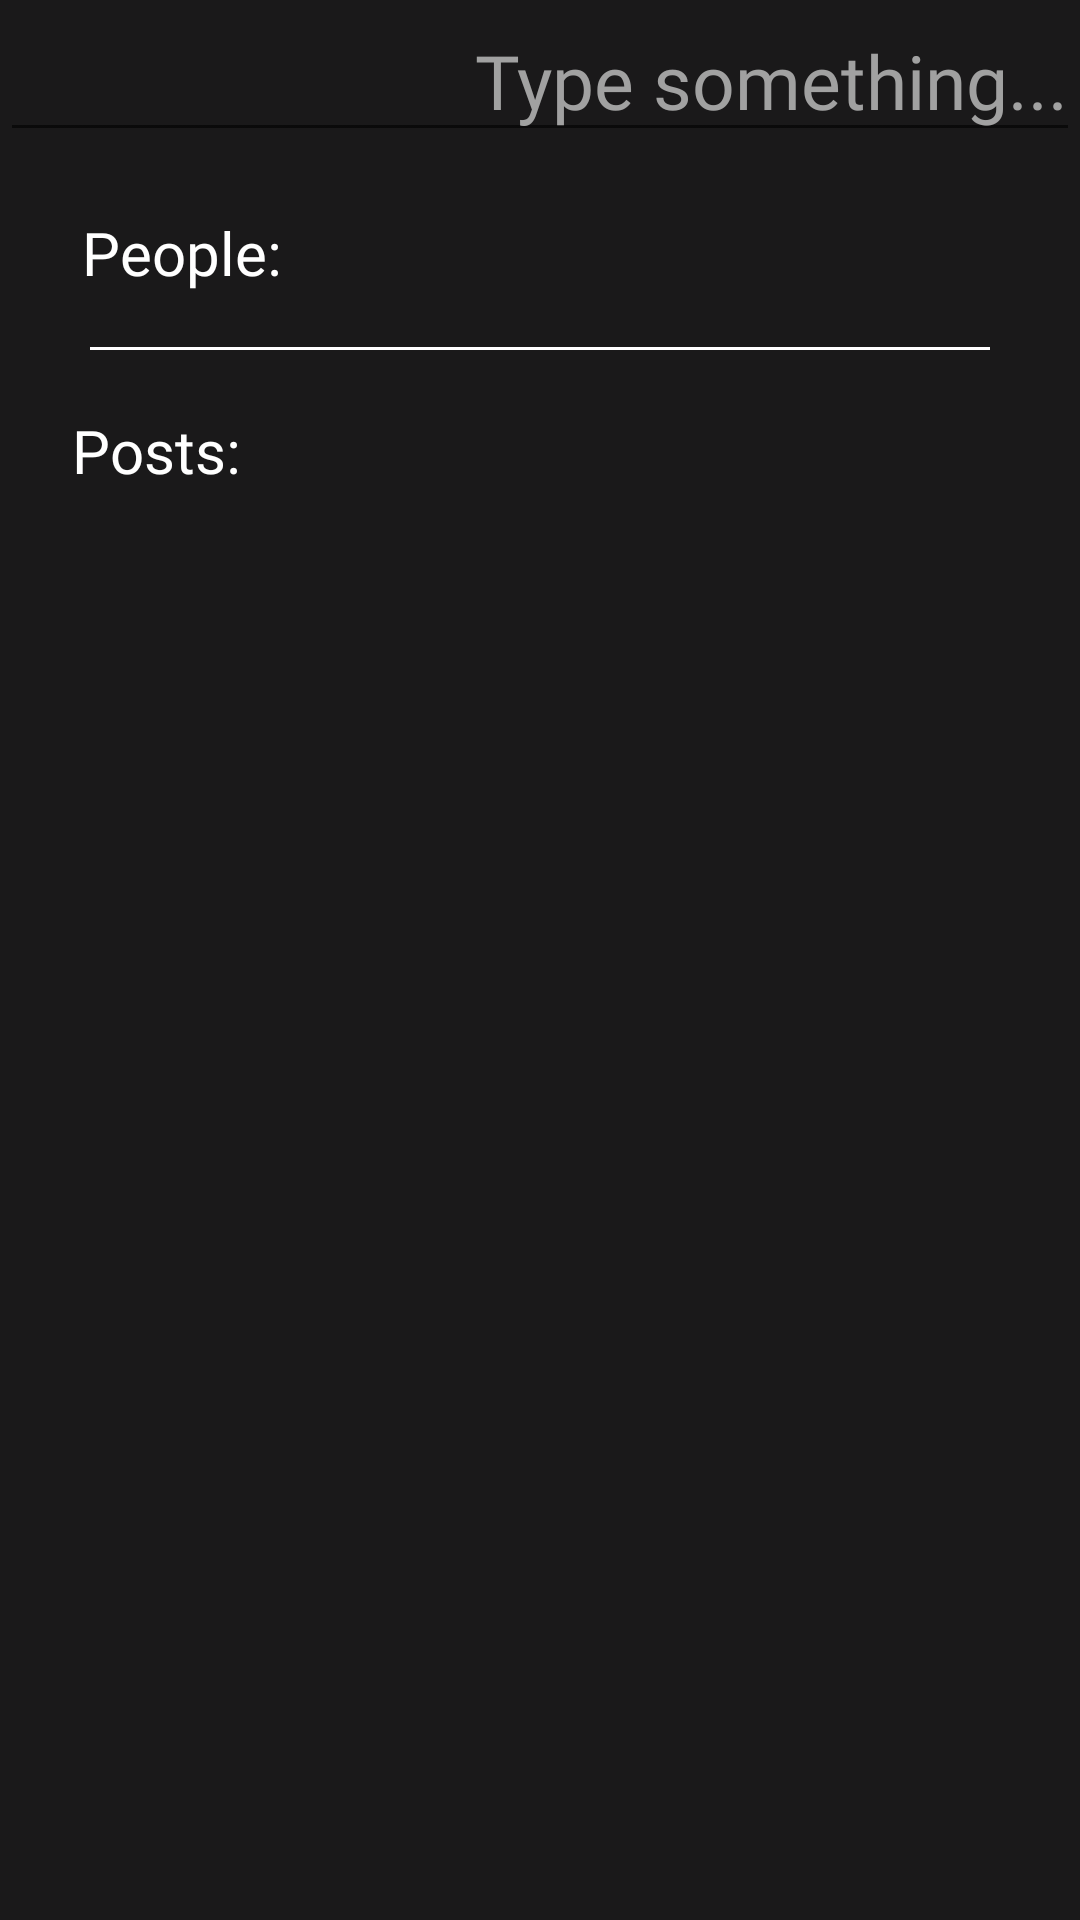

This screen was rendered from an Android layout file. Write that file and the resources it references.
<!-- AndroidManifest.xml: application theme AppTheme.NoActionBar -->
<!-- res/layout/fragment_search.xml -->
<?xml version="1.0" encoding="utf-8"?>
<androidx.constraintlayout.widget.ConstraintLayout xmlns:android="http://schemas.android.com/apk/res/android"
    xmlns:app="http://schemas.android.com/apk/res-auto"
    xmlns:tools="http://schemas.android.com/tools"
    android:layout_width="match_parent"
    android:layout_height="match_parent"
    android:background="#1A191A"
    tools:context=".Fragments.SearchFragment">

    <ScrollView
        android:layout_width="match_parent"
        android:layout_height="match_parent">

        <LinearLayout
            android:layout_width="match_parent"
            android:layout_height="wrap_content"
            android:orientation="vertical">

            <EditText
                android:id="@+id/searchBar"
                android:layout_width="match_parent"
                android:layout_height="wrap_content"
                android:ems="10"
                android:fontFamily="@font/lato_light"
                android:hint="Type something..."
                android:inputType="textPersonName"
                android:textAlignment="textEnd"
                android:textColor="#FFFFFF"
                android:textColorHint="#A1A1A1"
                android:textSize="25sp" />

            <TextView
                android:id="@+id/textView31"
                android:layout_width="73dp"
                android:layout_height="30dp"
                android:layout_marginStart="24dp"
                android:layout_marginTop="20dp"
                android:fontFamily="@font/lato_light"
                android:text="People:"
                android:textAlignment="center"
                android:textColor="#FFFFFF"
                android:textSize="20sp" />

            <androidx.recyclerview.widget.RecyclerView
                android:id="@+id/peopleSearchRecycler"
                android:layout_width="match_parent"
                android:layout_height="wrap_content" />

            <View
                android:id="@+id/divider4"
                android:layout_width="match_parent"
                android:layout_height="1dp"
                android:layout_marginStart="30dp"
                android:layout_marginTop="15dp"
                android:layout_marginEnd="30dp"
                android:background="#FFFFFF" />

            <TextView
                android:id="@+id/textView34"
                android:layout_width="73dp"
                android:layout_height="24dp"
                android:layout_marginStart="24dp"
                android:layout_marginTop="20dp"
                android:fontFamily="@font/lato_light"
                android:text="Posts:"
                android:textColor="#FFFFFF"
                android:textSize="20sp" />

            <androidx.recyclerview.widget.RecyclerView
                android:id="@+id/postSearchRecycler"
                android:layout_width="match_parent"
                android:layout_height="match_parent" />
        </LinearLayout>
    </ScrollView>

</androidx.constraintlayout.widget.ConstraintLayout>
<!-- resources referenced by this layout -->
<resources>
  <style name="AppTheme.NoActionBar" parent="Theme.MaterialComponents.Light.DarkActionBar">
          <item name="windowActionBar">false</item>
          <item name="windowNoTitle">true</item>
          <item name="android:windowFullscreen">true</item>
      </style>
</resources>
